Photos from the image-classification dataset "final_dataset" in the GitHub repository k-sailee/LeafDiseaseDataset. Its 10 classes are: alternaria leaf blight, anthracnose, chlorosis, dried leaf, healthy, initial stage, leaf blight, leaf spot, pest damage, rust diseases.

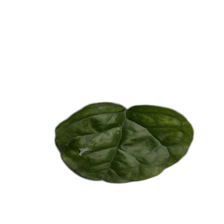
Label: pest damage

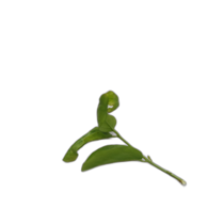
Label: initial stage

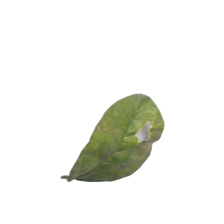
Label: leaf spot

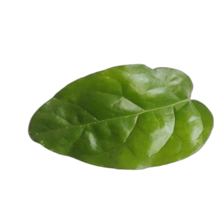
Label: healthy

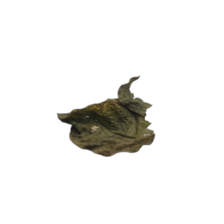
Label: dried leaf

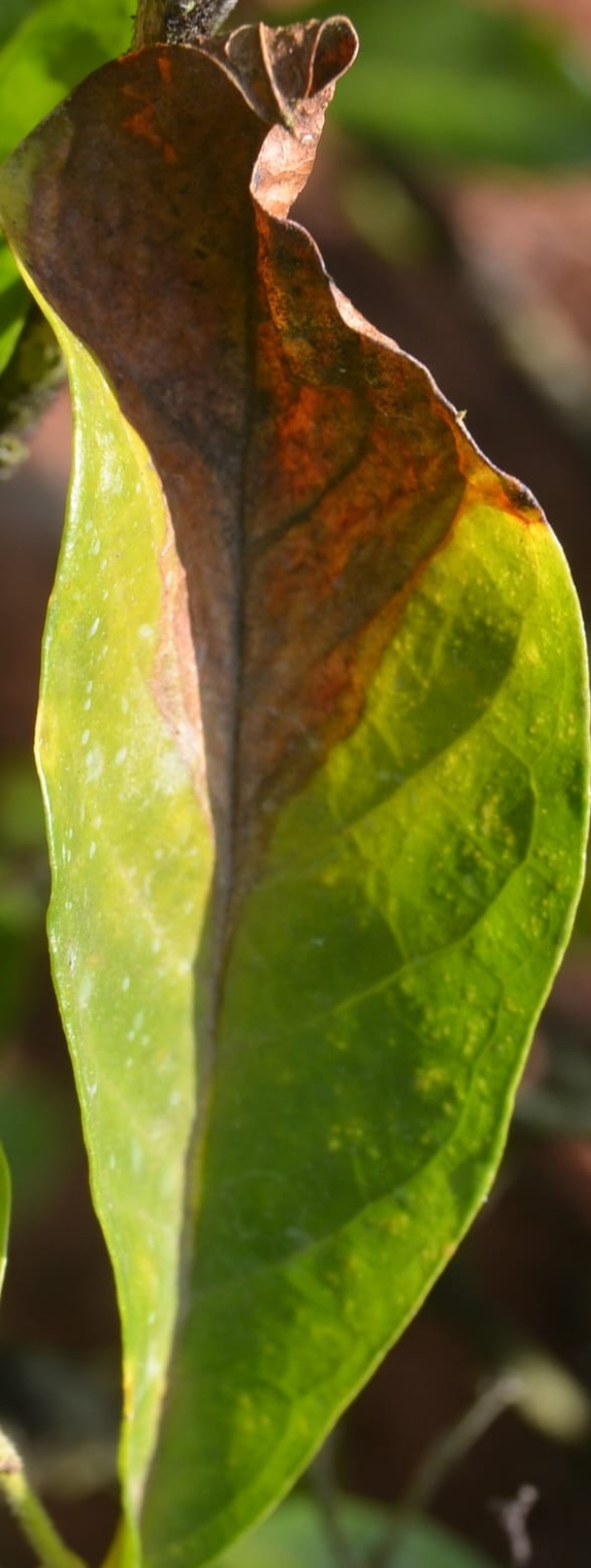
Label: alternaria leaf blight
